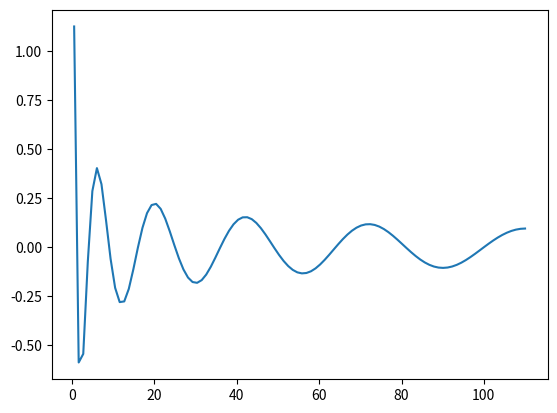

Write the Python code that produced this figure.
import numpy as np

def RK4(fun, h, a, b, y0):
    """
    Runge-Kutta 4. order
    IVP with step: 
        k1 = fun(x_n, y_n)
        k2 = fun(x_n + h/2, y_n + h*k1 / 2)
        k3 = fun(x_n + h/2, y_n + h*k2 / 2)
        k4 = fun(x_n + h, y_n + h*k3)

        y_(n+1) = y(n) + h/6 * (k1 + 2*k2 + 2*k3 + k4)

    fun(x, y) = dy/dx
    h - step size
    a - x0 = a, startpoint
    b - x_last = b, endpoint
    y0 - initial value

    """
    #
    #fun = np.vectorize(fun)
    y0 = np.array(y0)

    xlist = np.array([a + i*h for i in range(int((b-a) / h) + 1)])
    try:
        ylist = np.empty((len(xlist), len(y0)))
    except TypeError:
        ylist = np.empty(len(xlist))
    ylist[0] = y0

    #to perform this operation once, not N = (b-a) / h times
    h2 = h / 2
    h6 = h / 6

    for i in range(len(xlist) - 1):
        k1 = fun(xlist[i], ylist[i])
        k2 = fun(xlist[i] + h2, ylist[i] + h2*k1)
        k3 = fun(xlist[i] + h2, ylist[i] + h2*k2)
        k4 = fun(xlist[i + 1], ylist[i] + h*k3)

        ylist[i + 1] =  ylist[i] + h6 * (k1 + 2*k2 + 2*k3 + k4) 


    return xlist, ylist.T

from scipy.integrate import solve_ivp

def shoot(f, a, b, lamb):
    def deriv(t, u):
        v = u[1]
        return np.array([v, f(t, u, lamb)])

    sol = solve_ivp(deriv, (a, b), y0=np.array([0, 1]), rtol = 1e-8, atol = 1e-10)

    return sol.y[0, -1]

def schrod(t, u, lamb):
    y, v = u
    return - lamb * y

def bisekcija(f, a, b, eps):
    left = f(a)
    right = f(b)
    c = (b + a) / 2
    middle = f(c)

    while b - a > eps:
        if left * right == 0: break
        
        elif left * middle < 0:
            b = c
            c = (a + b) / 2
            right = middle
            middle = f(c)
        
        elif right * middle < 0:
            a = c
            c = (a + b) / 2
            left = middle
            middle = f(c)
        
        else: raise ValueError("Invalid initial interval, a, b = {}, {}; f(a), f(b) = {}, {}".format(a, b, left, right))

    return np.array([a, b])

a = -np.pi / 2
b = np.pi / 2

def bisec_fun(f, a, b):
    def fun(lamb):
        return shoot(f, a, b, lamb)
    return fun

lamb_list = np.linspace(0.5, 110, 100)
y = [shoot(schrod, a, b, lamb) for lamb in lamb_list]

import matplotlib.pyplot as plt

plt.plot(lamb_list, y)
plt.savefig(r"nicle.pdf", format="pdf")

plt.show()
plt.close()
